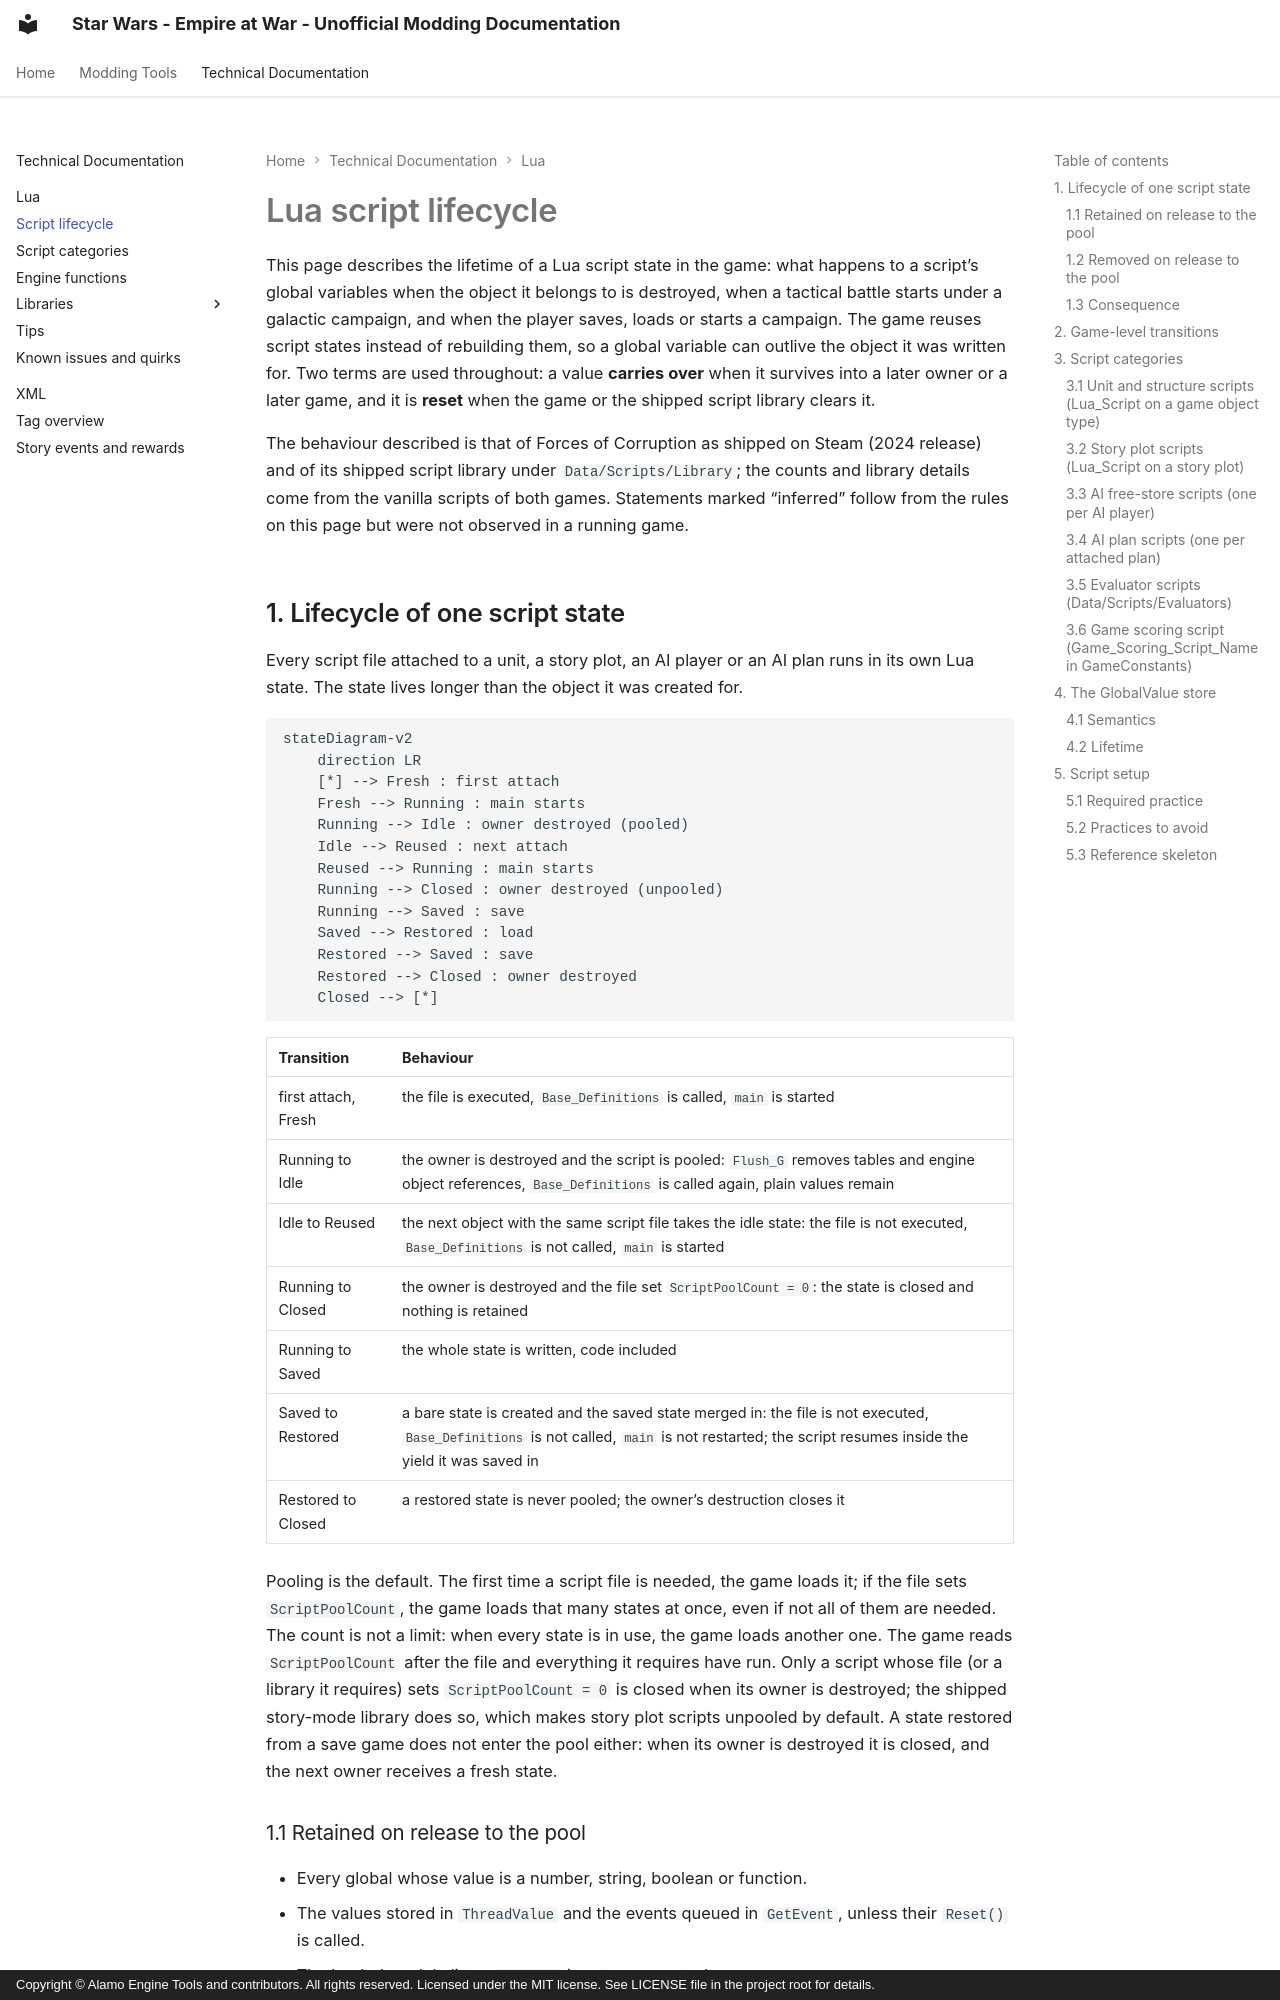

repository: AlamoEngine-Tools/eaw-doc-pages · page: techdoc/reference/lua/lua-script-lifecycle/index.html · generator: mkdocs · copyright: Copyright © Alamo Engine Tools and contributors. All rights reserved. Licensed under the MIT license. See LICENSE file in the project root for details.

---
title: Lua Script Lifecycle
summary: How the game creates, pools, saves, restores and closes Lua script states, and what that requires of a script
authors: Lukas Gruenwald
tags:
  - Lua
  - Scripting
  - FoC
---
# Lua script lifecycle

This page describes the lifetime of a Lua script state in the game: what happens to a
script's global variables when the object it belongs to is destroyed, when a tactical battle
starts under a galactic campaign, and when the player saves, loads or starts a campaign. The
game reuses script states instead of rebuilding them, so a global variable can outlive the
object it was written for. Two terms are used throughout: a value **carries over** when it
survives into a later owner or a later game, and it is **reset** when the game or the shipped
script library clears it.

The behaviour described is that of Forces of Corruption as shipped on Steam (2024 release) and
of its shipped script library under `Data/Scripts/Library`; the counts and library details come
from the vanilla scripts of both games. Statements marked "inferred" follow from the rules on
this page but were not observed in a running game.

## 1. Lifecycle of one script state

Every script file attached to a unit, a story plot, an AI player or an AI plan runs in its own
Lua state. The state lives longer than the object it was created for.

```mermaid
stateDiagram-v2
    direction LR
    [*] --> Fresh : first attach
    Fresh --> Running : main starts
    Running --> Idle : owner destroyed (pooled)
    Idle --> Reused : next attach
    Reused --> Running : main starts
    Running --> Closed : owner destroyed (unpooled)
    Running --> Saved : save
    Saved --> Restored : load
    Restored --> Saved : save
    Restored --> Closed : owner destroyed
    Closed --> [*]
```

| Transition | Behaviour |
|---|---|
| first attach, Fresh | the file is executed, `Base_Definitions` is called, `main` is started |
| Running to Idle | the owner is destroyed and the script is pooled: `Flush_G` removes tables and engine object references, `Base_Definitions` is called again, plain values remain |
| Idle to Reused | the next object with the same script file takes the idle state: the file is not executed, `Base_Definitions` is not called, `main` is started |
| Running to Closed | the owner is destroyed and the file set `ScriptPoolCount = 0`: the state is closed and nothing is retained |
| Running to Saved | the whole state is written, code included |
| Saved to Restored | a bare state is created and the saved state merged in: the file is not executed, `Base_Definitions` is not called, `main` is not restarted; the script resumes inside the yield it was saved in |
| Restored to Closed | a restored state is never pooled; the owner's destruction closes it |

Pooling is the default. The first time a script file is needed, the game loads it; if the file
sets `ScriptPoolCount`, the game loads that many states at once, even if not all of them are
needed. The count is not a limit: when every state is in use, the game loads another one. The
game reads `ScriptPoolCount` after the file and everything it requires have run. Only a script
whose file (or a library it requires) sets
`ScriptPoolCount = 0` is closed when its owner is destroyed; the shipped story-mode library
does so, which makes story plot scripts unpooled by default. A state restored from a save game
does not enter the pool either: when its owner is destroyed it is closed, and the next owner
receives a fresh state.
